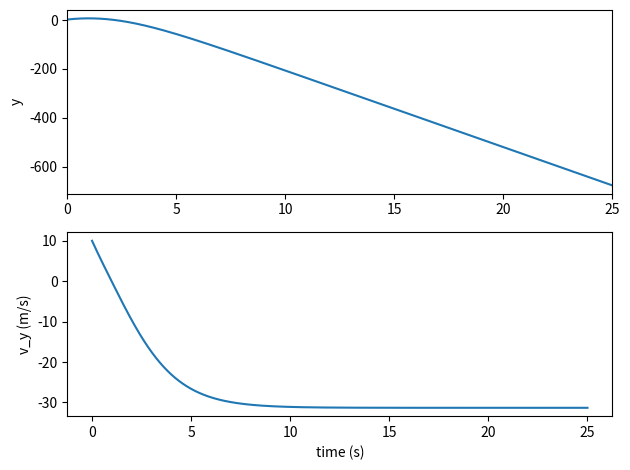
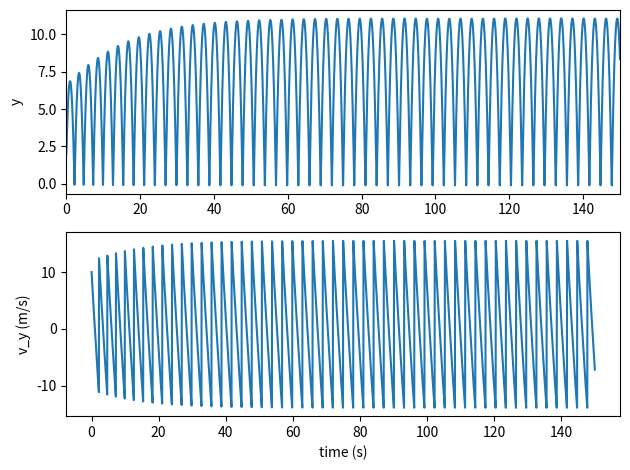

Here is the Python script that generated these plots, in order:
# Problem 6
import numpy as np
import matplotlib.pyplot as plt
# %matplotlib

# This code borrows heavily from the code provided by the professor, which can be located at the url:
# github.com/mhjensen/Physics321/blob/master/doc/src/motion/Programs/Hw3Exercise6v2.py

# Physical Constants
m = 0.2 # kg
g = 9.81 # m/s/s
h = 2 # m
v0_x = 10 # m/s
v0_y = 10 # m/s
D = 0.002 # m/s

# We now want to define how many measurements we make.
t_o = 0 # s
t_f = 25 # s

dt = 0.001 # s
N = int((t_f - t_o)/dt)

# Defining arrays
t = np.zeros(N, dtype=float) # One Dimensional Array
v = np.zeros((N, 2), dtype=float) # Two dimensional
a = np.zeros((N, 2), dtype=float) # Two dimensional
r = np.zeros((N, 2), dtype=float) # Two dimensional

# Defining a constant array for the Gravitational Force
F_G = np.array([0.00, (-m * g)])

# Assigning the initial conditions
t[0] = t_o
v[0] = np.array([v0_x, v0_y])
r[0] = np.array([0, h])

# Utilize Euler's Method
for i in range(N - 1):
    # The magnitude of the velocity vector.
    v_mag = np.sqrt(v[i] * v[i])
    
    # The Drag Force
    F_D = -D * v[i] * v_mag
    
    # The Net Force
    F_n = F_D + F_G
    
    # Calculating the acceleration using the net force
    a = F_n / m
    
    # Now to calculate using Euler's method
    v[i + 1] = v[i] + a*dt
    r[i + 1] = r[i] + v[i]*dt
    t[i + 1] = t[i] + dt

# This code is borrowed from the professor's code, which can be found at the link above.
(figure, axis) = plt.subplots(2, 1)
axis[0].plot(t, r[:, 1])
axis[0].set_xlim(0, t_f)
axis[0].set_ylabel('y')
axis[1].plot(t, v[:, 1])
axis[1].set_xlabel('time (s)')
axis[1].set_ylabel('v_y (m/s)')
figure.tight_layout()
plt.show()

# 7b
import numpy as np
import matplotlib.pyplot as plt
# %matplotlib

# This will be using a lot of the same code as the problem previous to this (6)

# Constants
m = 0.2 # kg
g = 9.81 # m/s/s
h = 2 # m
v0_x = 10 # m/s
v0_y = 10 # m/s
D = 0.002 # m/s
k = 1000 # N/m
R = 0.1 # m

# Time constants
t_o = 0 # s
t_f = 150 # s

dt = 0.001 # s
N = int((t_f - t_o)/dt)

# Defining arrays
t = np.zeros(N, dtype=float) # One Dimensional Array
v = np.zeros((N, 2), dtype=float) # Two dimensional
a = np.zeros((N, 2), dtype=float) # Two dimensional
r = np.zeros((N, 2), dtype=float) # Two dimensional

# Defining a constant array for the Gravitational Force
F_G = np.array([0.00, (-m * g)])

# Defining the array for the Normal Force

# Assigning the initial conditions
t[0] = t_o
v[0] = np.array([v0_x, v0_y])
r[0] = np.array([0, h])

# Utilize Euler's Method
for i in range(N - 1):
    # The magnitude of the velocity vector.
    v_mag = np.sqrt(v[i] * v[i])
    
    # The Drag Force
    F_D = -D * v[i] * v_mag
    
    # The Normal force
    if r[i, 1] < R:
        F_N = k * (R - r[i]) * np.array([0, 1])
    else:
        F_N = 0
    
    # The Net Force
    F_n = F_D + F_G + F_N
    
    
    # Calculating the acceleration using the net force
    a = F_n / m
    
    # Now to calculate using Euler's method
    v[i + 1] = v[i] + a*dt
    r[i + 1] = r[i] + v[i]*dt
    t[i + 1] = t[i] + dt

# This code is borrowed from the professor's code, which can be found at the link above.
(figure, axis) = plt.subplots(2, 1)
axis[0].plot(t, r[:, 1])
axis[0].set_xlim(0, t_f)
axis[0].set_ylabel('y')
axis[1].plot(t, v[:, 1])
axis[1].set_xlabel('time (s)')
axis[1].set_ylabel('v_y (m/s)')
figure.tight_layout()
plt.show()

